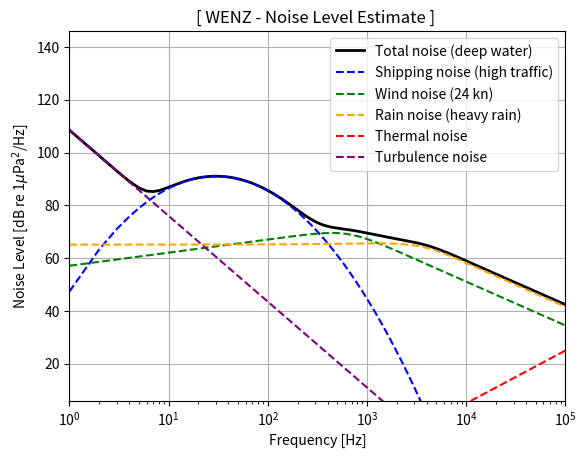

Recreate this plot in Python.
"""
Ambient-noise model — Tollefsen / Pecknold packaging.

`compute_windnoise` and the :class:`WenzNoise` class follow Tollefsen &
Pecknold "A simple yet practical ambient noise model"
(DRDC-RDDC-2022-D051, May 2022): wind / shipping / rain / thermal /
turbulence components summed in dB re 1 µPa²/Hz.

References (as listed in the DRDC report)
-----------------------------------------
Tollefsen, C. D. S. & Pecknold, S. (2022). *A simple yet practical
   ambient noise model.* DRDC-RDDC-2022-D051, DRDC-Atlantic.
Wenz, G. M. (1962). Acoustic ambient noise in the ocean: Spectra
   and sources. (cited via the DRDC report.)
Mellen, R. H. (1952). The thermal-noise limit. (cited via the report.)
Piggott, C. L. (1964). Ambient sea noise at low frequencies in shallow
   water. (cited via the report.)
Merklinger, H. M. (1979). Formulae for estimation of undersea noise
   spectra. (cited via the report.)
Torres, C. & Costa, C. (2019). Underwater ambient noise — an
   estimation. (cited via the report.)
Nichols, S. M. & Bradley, D. L. (2016). Global examination of the
   wind-dependence of low-frequency ambient noise. (cited via the
   report.)
"""
import numpy as np
import matplotlib.pyplot as plt


# ─────────────────────────────────────────────────────────────────────────────
# Wind noise (free function, used inside WenzNoise too)
# ─────────────────────────────────────────────────────────────────────────────


def compute_windnoise(f, u, water_depth='deep', band_integrate=False):
    """
    Wind-driven ambient noise level (dB re 1 µPa²/Hz), with the
    Piggott (1964) shallow-water adjustment.

    Parameters
    ----------
    f : ndarray or float
        Frequencies in Hz (1-Hz band assumed for a scalar).
    u : float
        Wind speed in knots. Must be non-negative; ``u == 0`` silences
        the wind component and the returned spectral level is
        ``-inf`` dB at every frequency (the surface-noise source has
        no power).
    water_depth : {'deep', 'shallow'}
        Coefficient family. Default 'deep'.
    band_integrate : bool
        If True, return the band-integrated SPL (dB re 1 µPa²) where each
        band's bandwidth is set by the midpoints between consecutive
        input frequencies. Default False — return the spectral level
        (dB re 1 µPa²/Hz).

    Returns
    -------
    NL : ndarray
        Wind noise spectral level (dB re 1 µPa²/Hz), or band-integrated
        SPL (dB re 1 µPa²) if ``band_integrate=True``. Always shaped
        ``(len(f),)`` (1-D, even for scalar ``f``).

    Notes
    -----
    Translated from the IDL implementation by Dan Hutt, rewritten by Vic
    Young, and packaged in Tollefsen & Pecknold (2018).
    """
    # Normalise ``f`` up-front so scalars (the docstring promises they
    # work) don't crash at ``.size`` / ``.flatten()`` below.
    f = np.atleast_1d(np.asarray(f, dtype=float)).flatten()

    u = float(u)
    if u < 0:
        raise ValueError(
            f"compute_windnoise: wind speed u must be non-negative (knots), got {u}"
        )

    # u == 0 silences the surface-noise source: return -inf dB at every
    # frequency so an incoherent dB sum with the other Wenz components
    # behaves correctly (10**(-inf/10) == 0, no contribution).
    if u == 0:
        NL = np.full_like(f, -np.inf)
    else:
        n2 = f.size
        if band_integrate:
            f2 = np.concatenate(([0], f, [2 * f[-1] - f[-2]]))
            df = (f2[2:] - f2[:-2]) / 2
        else:
            df = np.ones_like(f)

        # Bookkeeping:
        # Some constants
        f_wind = 2000  # Cutoff for wind noise section
        s1w = 1.5   # Constant in wind calcs
        s2w = -5.0  # Constant in wind calc
        a = -25   # Curve melding exponent
        slope = s2w * (0.1 / np.log10(2))  # Slope at high freq
        NL = np.zeros_like(f)

        # Do the wind part for f <= 2000 Hz
        if water_depth == 'shallow':
            cst = 45
        elif water_depth == 'deep':
            cst = 42
        else:
            cst = 42  # default

        i_wind = f <= f_wind
        # so it doesn't crash if only f > 2000 are entered (arbitrary fallback):
        f_temp = f[i_wind] if np.any(i_wind) else np.array([2000])

        # Variable letters mirror the original Wenz/Coppens MATLAB script.
        f0w = 770 - 100 * np.log10(u)
        L0w = cst + 20 * np.log10(u) - 17 * np.log10(f0w / 770)
        L1w = L0w + (s1w / np.log10(2)) * np.log10(f_temp / f0w)
        L2w = L0w + (s2w / np.log10(2)) * np.log10(f_temp / f0w)
        Lw = L1w * (1 + (L1w / L2w) ** (-a)) ** (1 / a)
        temp_noise_dist = 10 ** (Lw / 10)

        if np.any(i_wind):
            NL[i_wind] = temp_noise_dist * df[i_wind]

        # Meld with a sensible line at freqs greater than 2000 Hz
        if np.any(~i_wind):
            prop_const = temp_noise_dist[-1] / f_temp[-1] ** slope
            NL[~i_wind] = prop_const * f[~i_wind] ** slope * df[~i_wind]

        NL = 10 * np.log10(NL)

        if n2 != 1:
            NL = NL.reshape((n2,))

    return NL


# ─────────────────────────────────────────────────────────────────────────────
# Wenz composite — class API
# ─────────────────────────────────────────────────────────────────────────────


_SHIPPING_C2 = {'low': 1, 'medium': 4, 'high': 7, 'no': 4}
_RAIN_INDEX = {'no': 0, 'light': 1, 'moderate': 2, 'heavy': 3, 'veryheavy': 4}
_RAIN_R0 = [0, 51.0769, 61.5358, 65.1107, 74.3464]
_RAIN_R1 = [0, 1.4687,  1.0147,  0.8226,  1.0131]
_RAIN_R2 = [0, -0.5232, -0.4255, -0.3825, -0.4258]
_RAIN_R3 = [0, 0.0335,  0.0277,  0.0251,  0.0277]


class WenzNoise:
    """
    Composite Wenz ambient-noise spectrum (dB re 1 µPa²/Hz).

    Computes shipping (Wenz 1962), wind (Merklinger 1979 + Piggott 1964
    shallow correction), rain (Torres & Costa 2019), thermal (Mellen
    1952), and turbulence (Nichols & Bradley 2016) components on
    construction. Each component is exposed as a typed attribute, so
    ``.plot()`` re-uses the same parameters without the caller having
    to pass them twice.

    Parameters
    ----------
    frequencies : array-like
        Frequencies in Hz.
    wind_speed : float
        Wind speed in **knots**.
    rain_rate : {'no', 'light', 'moderate', 'heavy', 'veryheavy'}
        Default ``'no'``.
    water_depth : {'deep', 'shallow'}
        Default ``'deep'``.
    shipping_level : {'no', 'low', 'medium', 'high'}
        Default ``'medium'``.

    Attributes
    ----------
    frequencies : ndarray
        Input frequency vector (1-D, in Hz).
    total : ndarray
        Incoherent sum of all five components, dB re 1 µPa²/Hz.
    shipping, wind, rain, thermal, turbulence : ndarray
        Per-source noise spectral levels, dB re 1 µPa²/Hz.

    Notes
    -----
    Beaufort vs wind-speed reference (Urick 1984):

    ============  =========  ==============  ================
    Beaufort      Sea state  Wind (knots)    Wind (m/s)
    ============  =========  ==============  ================
    0             0          <1              0 – 0.2
    1             1/2        1 – 3           0.3 – 1.5
    2             1          4 – 6           1.6 – 3.3
    3             2          7 – 10          3.4 – 5.4
    4             3          11 – 16         5.5 – 7.9
    5             4          17 – 21         8.0 – 10.7
    6             5          22 – 27         10.8 – 13.8
    7             6          28 – 33         13.9 – 17.1
    8             6          34 – 40         17.2 – 20.7
    ============  =========  ==============  ================
    """

    def __init__(
        self,
        frequencies,
        wind_speed,
        *,
        rain_rate='no',
        water_depth='deep',
        shipping_level='medium',
    ):
        if water_depth not in ('deep', 'shallow'):
            raise ValueError(
                f"water_depth must be 'deep' or 'shallow', got {water_depth!r}"
            )
        if shipping_level not in _SHIPPING_C2:
            raise ValueError(
                f"shipping_level must be one of {list(_SHIPPING_C2)}, "
                f"got {shipping_level!r}"
            )
        if rain_rate not in _RAIN_INDEX:
            raise ValueError(
                f"rain_rate must be one of {list(_RAIN_INDEX)}, "
                f"got {rain_rate!r}"
            )

        self.frequencies = np.asarray(frequencies, dtype=float).flatten()
        self.wind_speed = float(wind_speed)
        self.rain_rate = rain_rate
        self.water_depth = water_depth
        self.shipping_level = shipping_level

        f = self.frequencies

        # Inactive-component sentinel: ``-inf`` dB means "no power" so an
        # incoherent dB sum via ``logaddexp`` collapses cleanly
        # (``10**(-inf/10) == 0``, no contribution to the total).

        # Thermal (Mellen 1952) — deep-sea molecular contribution.
        thermal = -75.0 + 20.0 * np.log10(f)
        thermal[thermal <= 0] = -np.inf

        # Wind (Merklinger 1979 + Piggott 1964 shallow correction).
        wind = compute_windnoise(f, self.wind_speed, water_depth)

        # Shipping (Wenz 1962). c1 controls the spectral peak frequency
        # (deeper-water shipping band peaks lower); c2 sets the level via
        # the discrete shipping level.
        c1 = 30 if water_depth == 'deep' else 65
        c2 = _SHIPPING_C2[shipping_level]
        if shipping_level != 'no':
            shipping = 76 - 20 * (np.log10(f) - np.log10(c1)) ** 2 + 5 * (c2 - 4)
            shipping[shipping <= 0] = -np.inf
        else:
            shipping = np.full_like(f, -np.inf)

        # Turbulence (Nichols & Bradley 2016 — same coefficients as the
        # MATLAB ``calc_noise_level.m`` appendix in WenzCurves.pdf p.12).
        # NB: the prose in WenzCurves.pdf §2.1 quotes 107 − 33.2·log10(f)
        # instead; the appendix code uses the values below.
        turbulence = 108.5 - 32.5 * np.log10(f)
        turbulence[turbulence <= 0] = -np.inf

        # Rain (Torres & Costa 2019, valid up to ~7 kHz; melded above).
        ir = _RAIN_INDEX[rain_rate]
        fk = f / 1000.0
        rain = (
            _RAIN_R0[ir]
            + _RAIN_R1[ir] * fk
            + _RAIN_R2[ir] * fk ** 2
            + _RAIN_R3[ir] * fk ** 3
        )
        slope = -5.0 * (0.1 / np.log10(2))
        idxs_below_7k = np.where(f < 7000)[0]
        if idxs_below_7k.size and (f > 7000).any():
            ind = int(idxs_below_7k[-1])
            prop_const = 10 ** (rain[ind] / 10) / f[ind] ** slope
            rain[f > 7000] = 10 * np.log10(prop_const * f[f > 7000] ** slope)

        self.thermal = thermal
        self.wind = wind
        self.shipping = shipping
        self.turbulence = turbulence
        self.rain = rain
        # Sum incoherent dB sources via logsumexp to avoid 10**(x/10) overflow
        # on very loud components (e.g. heavy rain at high frequency).
        ln10 = np.log(10.0)
        stack = np.stack([thermal, wind, shipping, turbulence, rain])
        self.total = (10.0 / ln10) * np.logaddexp.reduce(stack * (ln10 / 10.0), axis=0)

    # ── Convenience ────────────────────────────────────────────────────

    @property
    def components(self):
        """``(N, 6)`` ndarray with columns ``[total, shipping, wind, rain, thermal, turbulence]``."""
        return np.column_stack(
            (self.total, self.shipping, self.wind,
             self.rain, self.thermal, self.turbulence)
        )

    def as_psd(self, ref=1e-6):
        """Linear total PSD in **Pa²/Hz**.

        ``self.total`` is in dB re ``ref²/Hz`` — by default
        ``ref = 1e-6 Pa = 1 µPa``, matching the underwater-acoustics
        convention used throughout :mod:`uacpy.noise`. The returned
        array is the linear power-spectral density in Pa²/Hz, ready for
        :func:`uacpy.acoustic_signal.ssrp` (which expects linear PSD in the
        signal's own pressure units).
        """
        return 10 ** (self.total / 10) * ref ** 2

    def __repr__(self):
        return (
            f"WenzNoise(n_frequencies={self.frequencies.size}, "
            f"wind={self.wind_speed:g} kn, "
            f"depth={self.water_depth!r}, "
            f"shipping={self.shipping_level!r}, "
            f"rain={self.rain_rate!r})"
        )

    # ── Plot ───────────────────────────────────────────────────────────

    def plot(self, title='', show_components=True, ax=None, ymin=6, ymax=146):
        """Plot the noise spectrum.

        Parameters
        ----------
        title : str, optional
            Appended to the default ``'[ WENZ - Noise Level Estimate ]'``
            heading.
        show_components : bool, optional
            If True (default), overlay the per-source curves; otherwise
            plot only the total.
        ax : matplotlib Axes, optional
            Axes to draw on. When None, a new figure is created.
        ymin, ymax : float, optional
            Y-axis limits in dB. Default (6, 146) matches the reference
            implementation.

        Returns
        -------
        fig, ax : matplotlib Figure, Axes
        """
        if ax is None:
            fig, ax = plt.subplots()
        else:
            fig = ax.figure

        f = self.frequencies
        if show_components:
            ax.semilogx(f, self.total, color='black', linewidth=2.0,
                        label=f'Total noise ({self.water_depth} water)')
            ax.semilogx(f, self.shipping, color='blue', linestyle='dashed',
                        label=f'Shipping noise ({self.shipping_level} traffic)')
            ax.semilogx(f, self.wind, color='green', linestyle='dashed',
                        label=f'Wind noise ({self.wind_speed:g} kn)')
            ax.semilogx(f, self.rain, color='orange', linestyle='dashed',
                        label=f'Rain noise ({self.rain_rate} rain)')
            ax.semilogx(f, self.thermal, color='red', linestyle='dashed',
                        label='Thermal noise')
            ax.semilogx(f, self.turbulence, color='purple', linestyle='dashed',
                        label='Turbulence noise')
        else:
            ax.semilogx(
                f, self.total, color='black', linewidth=2.0,
                label=(f'Total noise ({self.water_depth} water, '
                       f'{self.shipping_level} traffic, '
                       f'{self.wind_speed:g} kn, {self.rain_rate} rain)'),
            )

        ax.set_xlabel('Frequency [Hz]')
        ax.set_ylabel(r'Noise Level [dB re 1$\mu$Pa$^2$/Hz]')
        ax.set_title(f'[ WENZ - Noise Level Estimate ] {title}')
        ax.set_xlim((f[0], f[-1]))
        ax.set_ylim((ymin, ymax))
        ax.legend()
        ax.grid(True)
        return fig, ax


# ─────────────────────────────────────────────────────────────────────────────
# Demo
# ─────────────────────────────────────────────────────────────────────────────


if __name__ == '__main__':
    f = np.linspace(1.0, 1e5, int(1e5 - 1))
    wenz = WenzNoise(
        f, wind_speed=24,
        water_depth='deep', shipping_level='high', rain_rate='heavy',
    )
    wenz.plot()
    plt.show()
